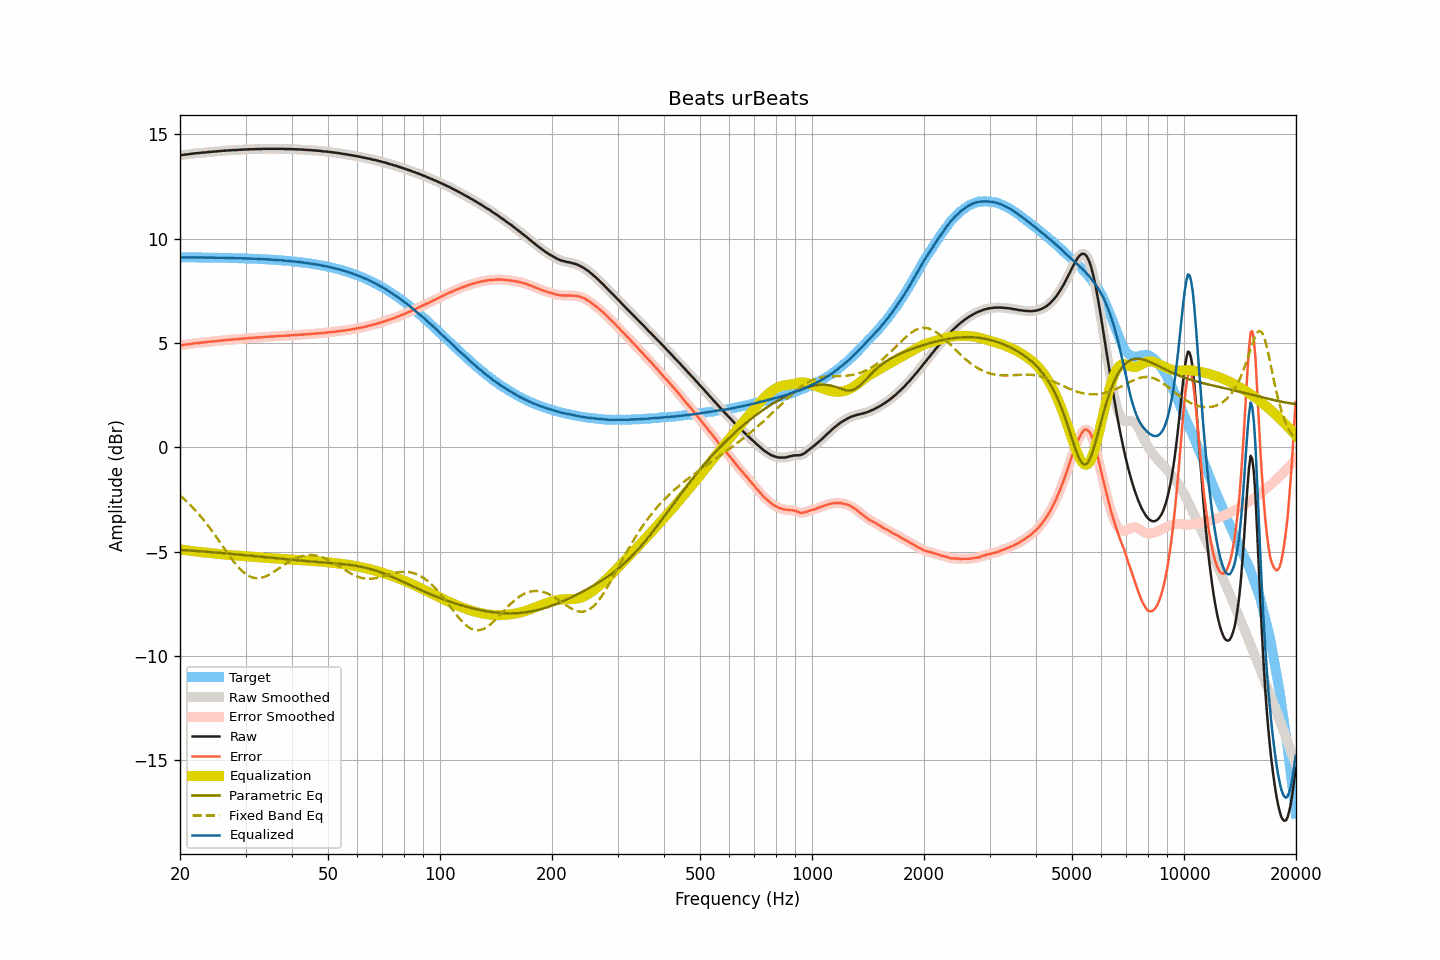

The table this chart was drawn from, first rows:
frequency, raw, smoothed, error, error_smoothed, equalization, parametric_eq, fixed_band_eq, equalized_raw, equalized_smoothed, target
20.00, 14.01, 14.01, 4.90, 4.90, -4.89, -4.91, -2.31, 9.12, 9.12, 9.11
20.20, 14.01, 14.01, 4.90, 4.90, -4.90, -4.92, -2.37, 9.11, 9.11, 9.11
20.40, 14.02, 14.02, 4.91, 4.91, -4.91, -4.92, -2.44, 9.11, 9.11, 9.11
20.61, 14.03, 14.03, 4.92, 4.92, -4.92, -4.93, -2.51, 9.11, 9.11, 9.11
20.81, 14.04, 14.04, 4.93, 4.93, -4.93, -4.93, -2.58, 9.11, 9.11, 9.11
21.02, 14.05, 14.05, 4.94, 4.94, -4.94, -4.94, -2.65, 9.11, 9.11, 9.11
21.23, 14.06, 14.06, 4.95, 4.95, -4.95, -4.94, -2.73, 9.11, 9.11, 9.11
21.44, 14.07, 14.07, 4.96, 4.96, -4.96, -4.95, -2.81, 9.11, 9.11, 9.11
21.66, 14.08, 14.08, 4.97, 4.98, -4.97, -4.95, -2.89, 9.11, 9.11, 9.11
21.87, 14.09, 14.09, 4.99, 4.98, -4.98, -4.96, -2.97, 9.11, 9.11, 9.11
22.09, 14.10, 14.10, 5.00, 4.99, -4.99, -4.97, -3.05, 9.11, 9.11, 9.10
22.31, 14.10, 14.10, 5.00, 5.00, -5.00, -4.97, -3.14, 9.10, 9.10, 9.10
22.54, 14.11, 14.11, 5.01, 5.01, -5.01, -4.98, -3.23, 9.10, 9.10, 9.10
22.76, 14.12, 14.12, 5.02, 5.02, -5.02, -4.98, -3.32, 9.10, 9.10, 9.10
22.99, 14.13, 14.13, 5.03, 5.03, -5.03, -4.99, -3.41, 9.10, 9.10, 9.10
23.22, 14.13, 14.13, 5.03, 5.03, -5.03, -4.99, -3.51, 9.10, 9.10, 9.10
23.45, 14.14, 14.14, 5.04, 5.04, -5.04, -5.00, -3.61, 9.10, 9.10, 9.10
23.69, 14.15, 14.15, 5.05, 5.05, -5.05, -5.01, -3.71, 9.10, 9.10, 9.10
23.92, 14.16, 14.16, 5.06, 5.06, -5.06, -5.01, -3.81, 9.10, 9.10, 9.10
24.16, 14.16, 14.17, 5.07, 5.07, -5.07, -5.02, -3.91, 9.09, 9.10, 9.10
24.40, 14.17, 14.17, 5.08, 5.08, -5.08, -5.03, -4.02, 9.09, 9.09, 9.09
24.65, 14.18, 14.18, 5.09, 5.08, -5.08, -5.03, -4.13, 9.10, 9.09, 9.09
24.89, 14.18, 14.19, 5.09, 5.09, -5.09, -5.04, -4.23, 9.09, 9.09, 9.09
25.14, 14.19, 14.19, 5.10, 5.10, -5.10, -5.04, -4.34, 9.09, 9.09, 9.09
25.39, 14.20, 14.20, 5.11, 5.11, -5.11, -5.05, -4.45, 9.09, 9.09, 9.09
25.65, 14.20, 14.20, 5.11, 5.12, -5.12, -5.06, -4.56, 9.08, 9.09, 9.09
25.91, 14.21, 14.21, 5.12, 5.12, -5.12, -5.06, -4.68, 9.09, 9.09, 9.09
26.16, 14.22, 14.22, 5.14, 5.13, -5.13, -5.07, -4.79, 9.09, 9.08, 9.08
26.43, 14.22, 14.22, 5.14, 5.14, -5.14, -5.08, -4.90, 9.08, 9.08, 9.08
26.69, 14.23, 14.23, 5.15, 5.15, -5.15, -5.09, -5.01, 9.08, 9.08, 9.08
26.96, 14.23, 14.23, 5.15, 5.15, -5.15, -5.09, -5.12, 9.08, 9.08, 9.08
27.23, 14.24, 14.24, 5.16, 5.16, -5.16, -5.10, -5.22, 9.08, 9.08, 9.08
27.50, 14.24, 14.24, 5.16, 5.17, -5.17, -5.11, -5.33, 9.07, 9.08, 9.08
27.77, 14.25, 14.25, 5.18, 5.17, -5.17, -5.11, -5.43, 9.08, 9.07, 9.07
28.05, 14.25, 14.25, 5.18, 5.18, -5.18, -5.12, -5.53, 9.07, 9.07, 9.07
28.33, 14.25, 14.25, 5.18, 5.18, -5.19, -5.13, -5.62, 9.07, 9.07, 9.07
28.62, 14.26, 14.26, 5.19, 5.19, -5.19, -5.14, -5.71, 9.07, 9.07, 9.07
28.90, 14.26, 14.26, 5.20, 5.20, -5.20, -5.14, -5.80, 9.06, 9.06, 9.07
29.19, 14.27, 14.27, 5.21, 5.21, -5.21, -5.15, -5.88, 9.07, 9.06, 9.06
29.48, 14.27, 14.27, 5.21, 5.21, -5.21, -5.16, -5.95, 9.06, 9.06, 9.06
29.78, 14.28, 14.28, 5.22, 5.22, -5.22, -5.17, -6.02, 9.06, 9.06, 9.06
30.08, 14.28, 14.28, 5.23, 5.23, -5.22, -5.17, -6.07, 9.06, 9.06, 9.06
30.38, 14.28, 14.28, 5.23, 5.23, -5.23, -5.18, -6.13, 9.05, 9.05, 9.05
30.68, 14.29, 14.29, 5.24, 5.24, -5.24, -5.19, -6.17, 9.05, 9.05, 9.05
30.99, 14.29, 14.29, 5.24, 5.24, -5.24, -5.20, -6.21, 9.05, 9.05, 9.05
31.30, 14.29, 14.29, 5.25, 5.25, -5.25, -5.20, -6.23, 9.04, 9.04, 9.04
31.61, 14.29, 14.29, 5.25, 5.25, -5.25, -5.21, -6.26, 9.04, 9.04, 9.04
31.93, 14.30, 14.30, 5.26, 5.26, -5.26, -5.22, -6.27, 9.04, 9.04, 9.04
32.24, 14.30, 14.30, 5.27, 5.27, -5.26, -5.23, -6.27, 9.04, 9.04, 9.03
32.57, 14.30, 14.30, 5.27, 5.27, -5.27, -5.23, -6.27, 9.03, 9.03, 9.03
32.89, 14.30, 14.30, 5.27, 5.27, -5.28, -5.24, -6.26, 9.02, 9.02, 9.03
33.22, 14.30, 14.30, 5.28, 5.28, -5.28, -5.25, -6.24, 9.02, 9.02, 9.02
33.55, 14.31, 14.31, 5.29, 5.29, -5.29, -5.26, -6.22, 9.02, 9.02, 9.02
33.89, 14.31, 14.31, 5.30, 5.30, -5.29, -5.27, -6.19, 9.02, 9.02, 9.02
34.23, 14.31, 14.31, 5.30, 5.30, -5.30, -5.27, -6.16, 9.01, 9.01, 9.01
34.57, 14.31, 14.31, 5.30, 5.30, -5.30, -5.28, -6.12, 9.01, 9.01, 9.01
34.92, 14.31, 14.31, 5.31, 5.31, -5.31, -5.29, -6.08, 9.00, 9.00, 9.00
35.27, 14.31, 14.31, 5.31, 5.31, -5.31, -5.30, -6.03, 9.00, 9.00, 9.00
35.62, 14.31, 14.31, 5.32, 5.32, -5.32, -5.30, -5.98, 8.99, 8.99, 8.99
35.97, 14.31, 14.31, 5.32, 5.32, -5.32, -5.31, -5.93, 8.99, 8.99, 8.99
... 635 more rows
